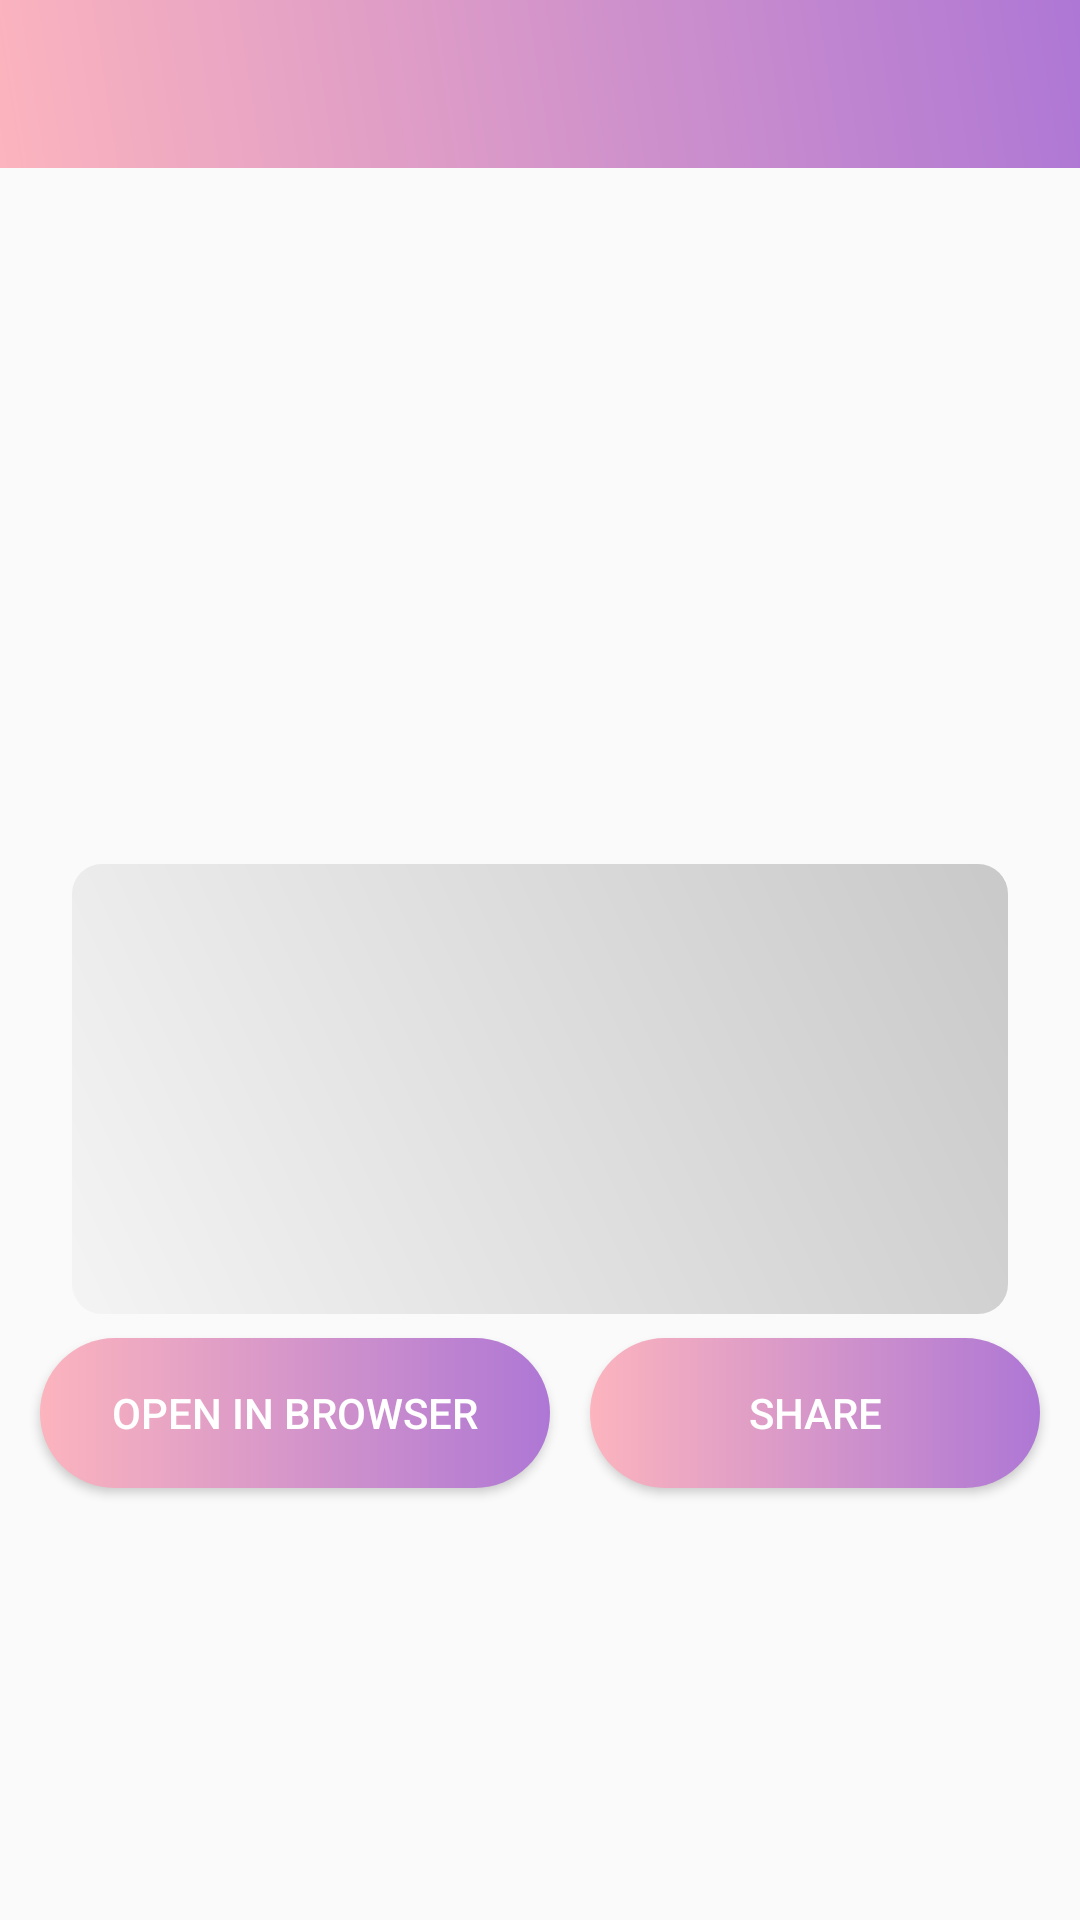

Layout XML and referenced resources for this Android screen:
<!-- AndroidManifest.xml: application theme AppTheme -->
<!-- res/layout/fragment_result.xml -->
<?xml version="1.0" encoding="utf-8"?>
<layout xmlns:android="http://schemas.android.com/apk/res/android"
    xmlns:app="http://schemas.android.com/apk/res-auto"
    xmlns:tools="http://schemas.android.com/tools"
    android:id="@+id/layout"
    tools:context=".Fragments.UI.ResultFragment">

    <androidx.constraintlayout.widget.ConstraintLayout
        android:layout_width="match_parent"
        android:layout_height="match_parent">

        <androidx.appcompat.widget.Toolbar
            android:id="@+id/home_toolbar"
            android:layout_width="match_parent"
            android:layout_height="wrap_content"
            android:background="@drawable/gradient_background"
            app:layout_constraintEnd_toEndOf="parent"
            app:layout_constraintStart_toStartOf="parent"
            app:layout_constraintTop_toTopOf="parent"
            app:titleTextColor="#FFFFFF" />


        <androidx.appcompat.widget.AppCompatEditText
            android:id="@+id/result_edittext"
            android:layout_width="0dp"
            android:layout_height="150dp"
            android:layout_marginStart="24dp"
            android:layout_marginTop="16dp"
            android:layout_marginEnd="24dp"
            android:background="@drawable/edittext_background"
            android:gravity="top|start"
            android:padding="15dp"
            android:textSize="18sp"
            app:layout_constraintEnd_toEndOf="parent"
            app:layout_constraintStart_toStartOf="parent"
            app:layout_constraintTop_toBottomOf="@+id/imageview_result" />

        <ImageView
            android:id="@+id/imageview_result"
            android:layout_width="200dp"
            android:layout_height="200dp"
            android:layout_marginStart="8dp"
            android:layout_marginTop="16dp"
            android:layout_marginEnd="8dp"
            app:layout_constraintEnd_toEndOf="parent"
            app:layout_constraintStart_toStartOf="parent"
            app:layout_constraintTop_toBottomOf="@+id/home_toolbar" />

        <androidx.appcompat.widget.AppCompatButton
            android:id="@+id/btn_share"
            android:layout_width="150dp"
            android:layout_height="50dp"
            android:layout_marginTop="8dp"
            android:background="@drawable/button_background"
            android:text="Share"
            android:textColor="#FFFFFF"
            app:layout_constraintEnd_toEndOf="parent"
            app:layout_constraintHorizontal_bias="0.5"
            app:layout_constraintStart_toEndOf="@+id/btn_open"
            app:layout_constraintTop_toBottomOf="@+id/result_edittext" />


        <androidx.appcompat.widget.AppCompatButton
            android:id="@+id/btn_open"
            android:layout_width="170dp"
            android:layout_height="50dp"
            android:layout_marginTop="8dp"
            android:background="@drawable/button_background"
            android:text="Open in Browser"
            android:textColor="#FFFFFF"
            app:layout_constraintEnd_toStartOf="@+id/btn_share"
            app:layout_constraintHorizontal_bias="0.5"
            app:layout_constraintStart_toStartOf="parent"
            app:layout_constraintTop_toBottomOf="@+id/result_edittext" />


    </androidx.constraintlayout.widget.ConstraintLayout>

</layout>
<!-- resources referenced by this layout -->
<resources>
  <!-- drawable button_background (drawable-v24) -->
  <?xml version="1.0" encoding="utf-8"?>
  <shape xmlns:android="http://schemas.android.com/apk/res/android"
      android:shape="rectangle">
      <gradient
          android:angle="0"
          android:endColor="@color/colorPrimary"
          android:startColor="@color/colorAccent"
          android:type="linear" />
  
      <corners android:radius="50dp" />
  </shape>
  <!-- drawable edittext_background (drawable-v24) -->
  <?xml version="1.0" encoding="utf-8"?>
  <shape xmlns:android="http://schemas.android.com/apk/res/android"
      android:shape="rectangle">
      <gradient
          android:angle="45"
          android:endColor="#CAC9C9"
          android:startColor="#F4F4F4"
          android:type="linear" />
  
      <corners android:radius="10dp" />
  </shape>
  <!-- drawable gradient_background (drawable) -->
  <?xml version="1.0" encoding="utf-8"?>
  <shape xmlns:android="http://schemas.android.com/apk/res/android"
      android:shape="rectangle">
      <gradient
          android:angle="45"
          android:endColor="@color/colorPrimary"
          android:startColor="@color/colorAccent"
          android:type="linear" />
  </shape>
  <style name="AppTheme" parent="Theme.AppCompat.Light.DarkActionBar">
          
          <item name="colorPrimary">@color/colorPrimary</item>
          <item name="colorPrimaryDark">@color/colorPrimaryDark</item>
          <item name="colorAccent">@color/colorAccent</item>
          <item name="android:textViewStyle">@style/GenericTextViewStyle</item>
          <item name="windowActionBar">false</item>
          <item name="windowNoTitle">true</item>
          <item name="android:windowFullscreen">true</item>
      </style>
  <color name="colorPrimary">#AE77D5</color>
  <color name="colorAccent">#FCB4BE</color>
  <color name="colorPrimaryDark">#00574B</color>
  <style name="GenericTextViewStyle" parent="android:Widget.TextView">
          <item name="android:fontFamily">@font/opensans_regular</item>
      </style>
</resources>
